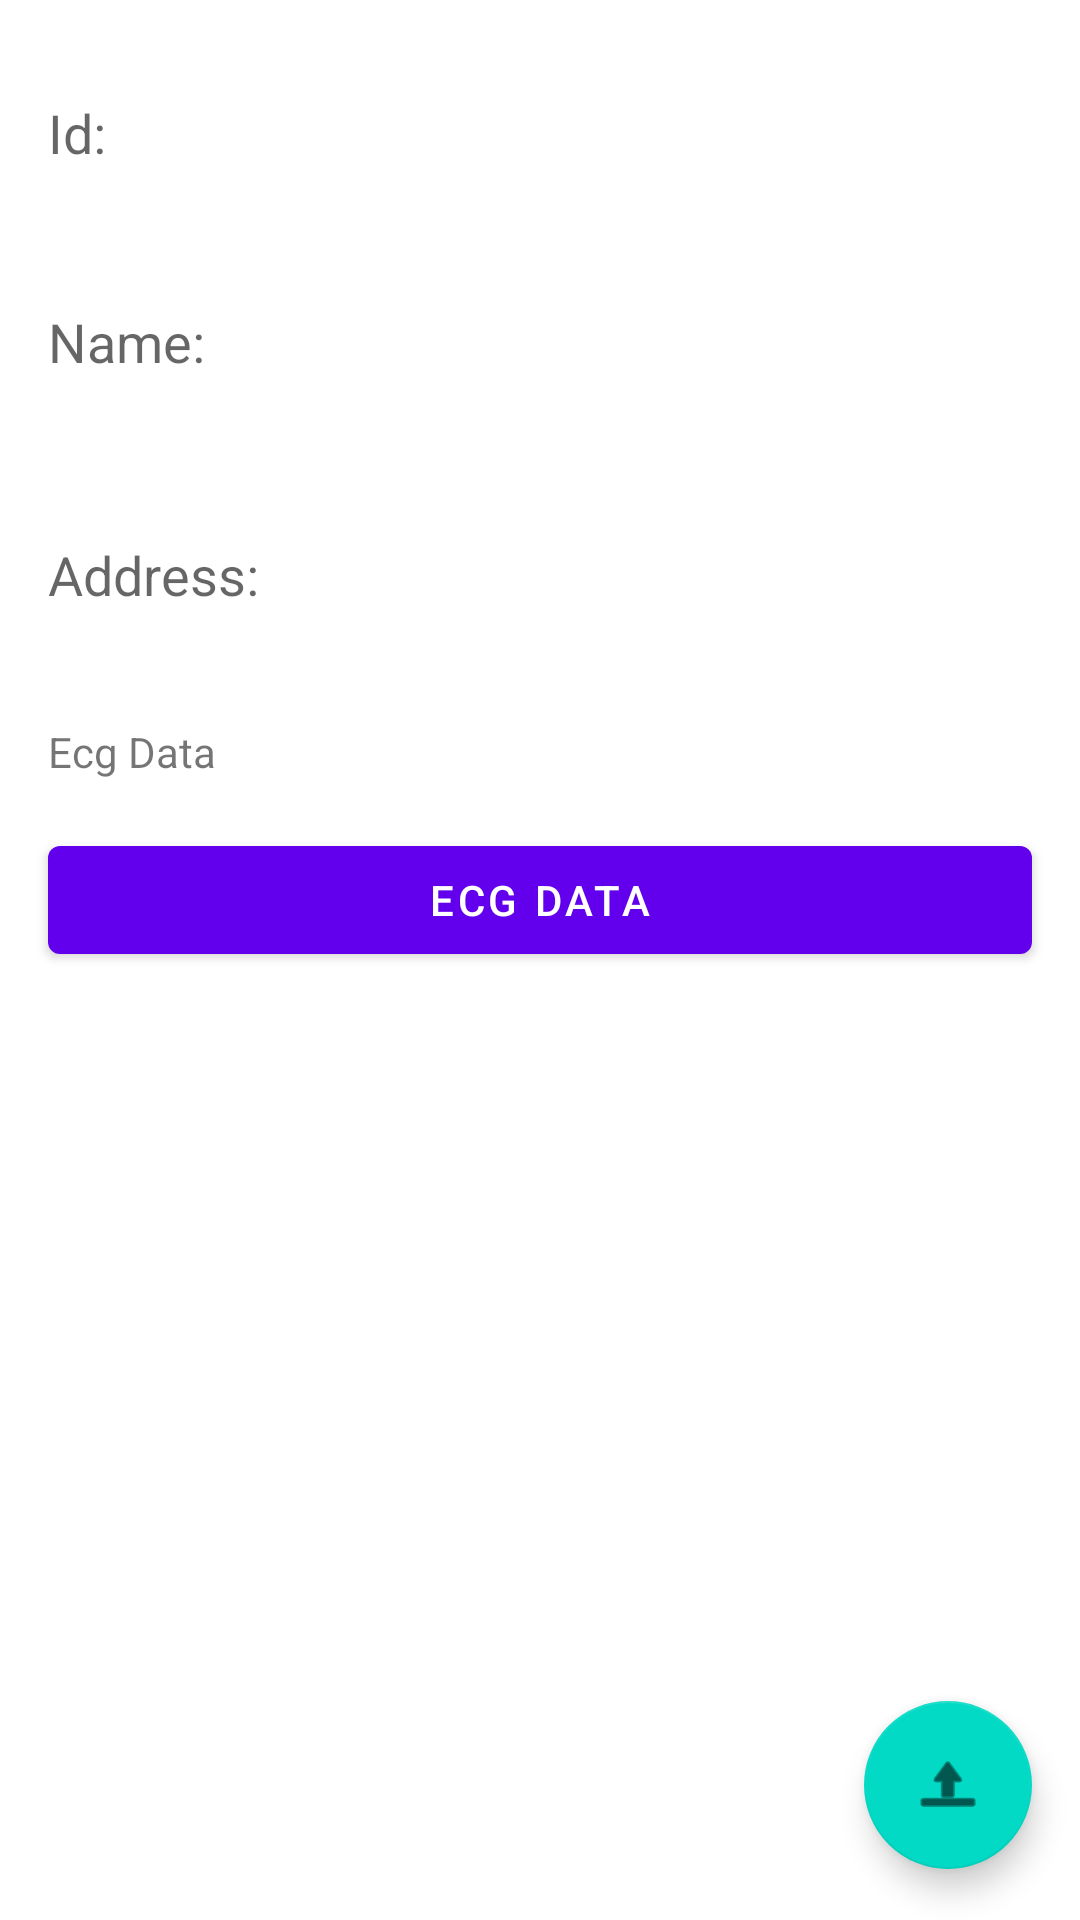

Reconstruct the res/layout file that produces this screen, plus the resources it refers to.
<!-- AndroidManifest.xml: application theme Theme.FhirDemo -->
<!-- res/layout/fragment_patient_details.xml -->
<?xml version="1.0" encoding="utf-8"?>
<layout xmlns:android="http://schemas.android.com/apk/res/android"
    xmlns:app="http://schemas.android.com/apk/res-auto"
    xmlns:tools="http://schemas.android.com/tools">

    <data>

    </data>

    <androidx.constraintlayout.widget.ConstraintLayout
        android:layout_width="match_parent"
        android:layout_height="match_parent"
        tools:context=".ui.details.PatientDetailsFragment">

        <ProgressBar
            android:id="@+id/progressBar"
            style="?android:attr/progressBarStyleHorizontal"
            android:indeterminate="true"
            android:layout_width="match_parent"
            android:layout_height="wrap_content"
            app:layout_constraintEnd_toEndOf="parent"
            app:layout_constraintStart_toStartOf="parent"
            app:layout_constraintTop_toTopOf="parent"
            android:visibility="invisible"
            tools:visibility="visible"/>

        <TextView
            android:id="@+id/tvIdLabel"
            android:layout_width="0dp"
            android:layout_height="wrap_content"
            android:layout_marginStart="16dp"
            android:layout_marginTop="16dp"
            android:layout_marginEnd="16dp"
            android:textAppearance="@style/TextAppearance.AppCompat.Medium"
            app:layout_constraintEnd_toEndOf="parent"
            app:layout_constraintStart_toStartOf="parent"
            app:layout_constraintTop_toBottomOf="@id/progressBar"
            android:text="Id:"
            tools:text="Id" />

        <TextView
            android:id="@+id/tvId"
            android:layout_width="0dp"
            android:layout_height="wrap_content"
            android:layout_marginStart="16dp"
            android:layout_marginTop="0dp"
            android:layout_marginEnd="16dp"
            android:textAppearance="@style/TextAppearance.AppCompat.Large"
            app:layout_constraintEnd_toEndOf="parent"
            app:layout_constraintStart_toStartOf="parent"
            app:layout_constraintTop_toBottomOf="@id/tvIdLabel"
            tools:text="123456" />

        <TextView
            android:id="@+id/tvNameLabel"
            android:layout_width="0dp"
            android:layout_height="wrap_content"
            android:layout_marginStart="16dp"
            android:layout_marginTop="16dp"
            android:layout_marginEnd="16dp"
            android:textAppearance="@style/TextAppearance.AppCompat.Medium"
            app:layout_constraintEnd_toEndOf="parent"
            app:layout_constraintStart_toStartOf="parent"
            app:layout_constraintTop_toBottomOf="@id/tvId"
            android:text="Name:"
            tools:text="Name:" />


        <TextView
            android:id="@+id/tvName"
            android:layout_width="0dp"
            android:layout_height="wrap_content"
            android:layout_marginStart="16dp"
            android:layout_marginTop="0dp"
            android:layout_marginEnd="16dp"
            android:textAppearance="@style/TextAppearance.AppCompat.Large"
            app:layout_constraintEnd_toEndOf="parent"
            app:layout_constraintStart_toStartOf="parent"
            app:layout_constraintTop_toBottomOf="@id/tvNameLabel"
            tools:text="John Doe" />


        <TextView
            android:id="@+id/tvAddressLabel"
            android:layout_width="0dp"
            android:layout_height="wrap_content"
            android:layout_marginStart="16dp"
            android:layout_marginTop="24dp"
            android:layout_marginEnd="16dp"
            android:textAppearance="@style/TextAppearance.AppCompat.Medium"
            app:layout_constraintEnd_toEndOf="parent"
            app:layout_constraintStart_toStartOf="parent"
            app:layout_constraintTop_toBottomOf="@id/tvName"
            android:text="Address:"
            tools:text="Address:" />

        <TextView
            android:id="@+id/tvAddress"
            android:layout_width="0dp"
            android:layout_height="wrap_content"
            android:layout_marginStart="16dp"
            android:layout_marginTop="0dp"
            android:layout_marginEnd="16dp"
            android:textAppearance="@style/TextAppearance.AppCompat.Large"
            app:layout_constraintEnd_toEndOf="parent"
            app:layout_constraintStart_toStartOf="parent"
            app:layout_constraintTop_toBottomOf="@id/tvAddressLabel"
            tools:text="Dhaka, Dhaka, Bangladesh" />


        <TextView
            android:id="@+id/tvEcgLabel"
            android:layout_width="match_parent"
            android:layout_height="wrap_content"
            app:layout_constraintEnd_toEndOf="parent"
            app:layout_constraintStart_toStartOf="parent"
            app:layout_constraintTop_toBottomOf="@id/tvAddress"
            android:layout_marginStart="16dp"
            android:layout_marginEnd="16dp"
            android:layout_marginTop="8dp"
            android:text="Ecg Data"/>

        <com.google.android.material.button.MaterialButton
            android:id="@+id/btnEcgData"
            android:layout_width="match_parent"
            android:layout_height="wrap_content"
            android:layout_marginTop="16dp"
            android:layout_marginStart="16dp"
            android:layout_marginEnd="16dp"
            app:layout_constraintEnd_toEndOf="parent"
            app:layout_constraintStart_toStartOf="parent"
            app:layout_constraintTop_toBottomOf="@id/tvEcgLabel"
            android:text="Ecg Data"/>

        <com.google.android.material.floatingactionbutton.FloatingActionButton
            android:id="@+id/fabUpload"
            android:layout_width="wrap_content"
            android:layout_height="wrap_content"
            android:layout_marginEnd="16dp"
            android:layout_marginBottom="17dp"
            android:clickable="true"
            android:src="@android:drawable/ic_menu_upload"
            app:layout_constraintBottom_toBottomOf="parent"
            app:layout_constraintEnd_toEndOf="parent" />


    </androidx.constraintlayout.widget.ConstraintLayout>
</layout>
<!-- resources referenced by this layout -->
<resources>
  <style name="Theme.FhirDemo" parent="Theme.MaterialComponents.DayNight.DarkActionBar">
          
          <item name="colorPrimary">@color/purple_500</item>
          <item name="colorPrimaryVariant">@color/purple_700</item>
          <item name="colorOnPrimary">@color/white</item>
          
          <item name="colorSecondary">@color/teal_200</item>
          <item name="colorSecondaryVariant">@color/teal_700</item>
          <item name="colorOnSecondary">@color/black</item>
          
          <item name="android:statusBarColor" tools:targetApi="l">?attr/colorPrimaryVariant</item>
          
      </style>
  <!-- not gathered from this repository: default colours our renderer supplied (Android Studio template values) -->
  <color name="purple_500">#FF6200EE</color>
  <color name="purple_700">#FF3700B3</color>
  <color name="teal_200">#FF03DAC5</color>
  <color name="teal_700">#FF018786</color>
  <color name="black">#FF000000</color>
  <color name="white">#FFFFFFFF</color>
</resources>
